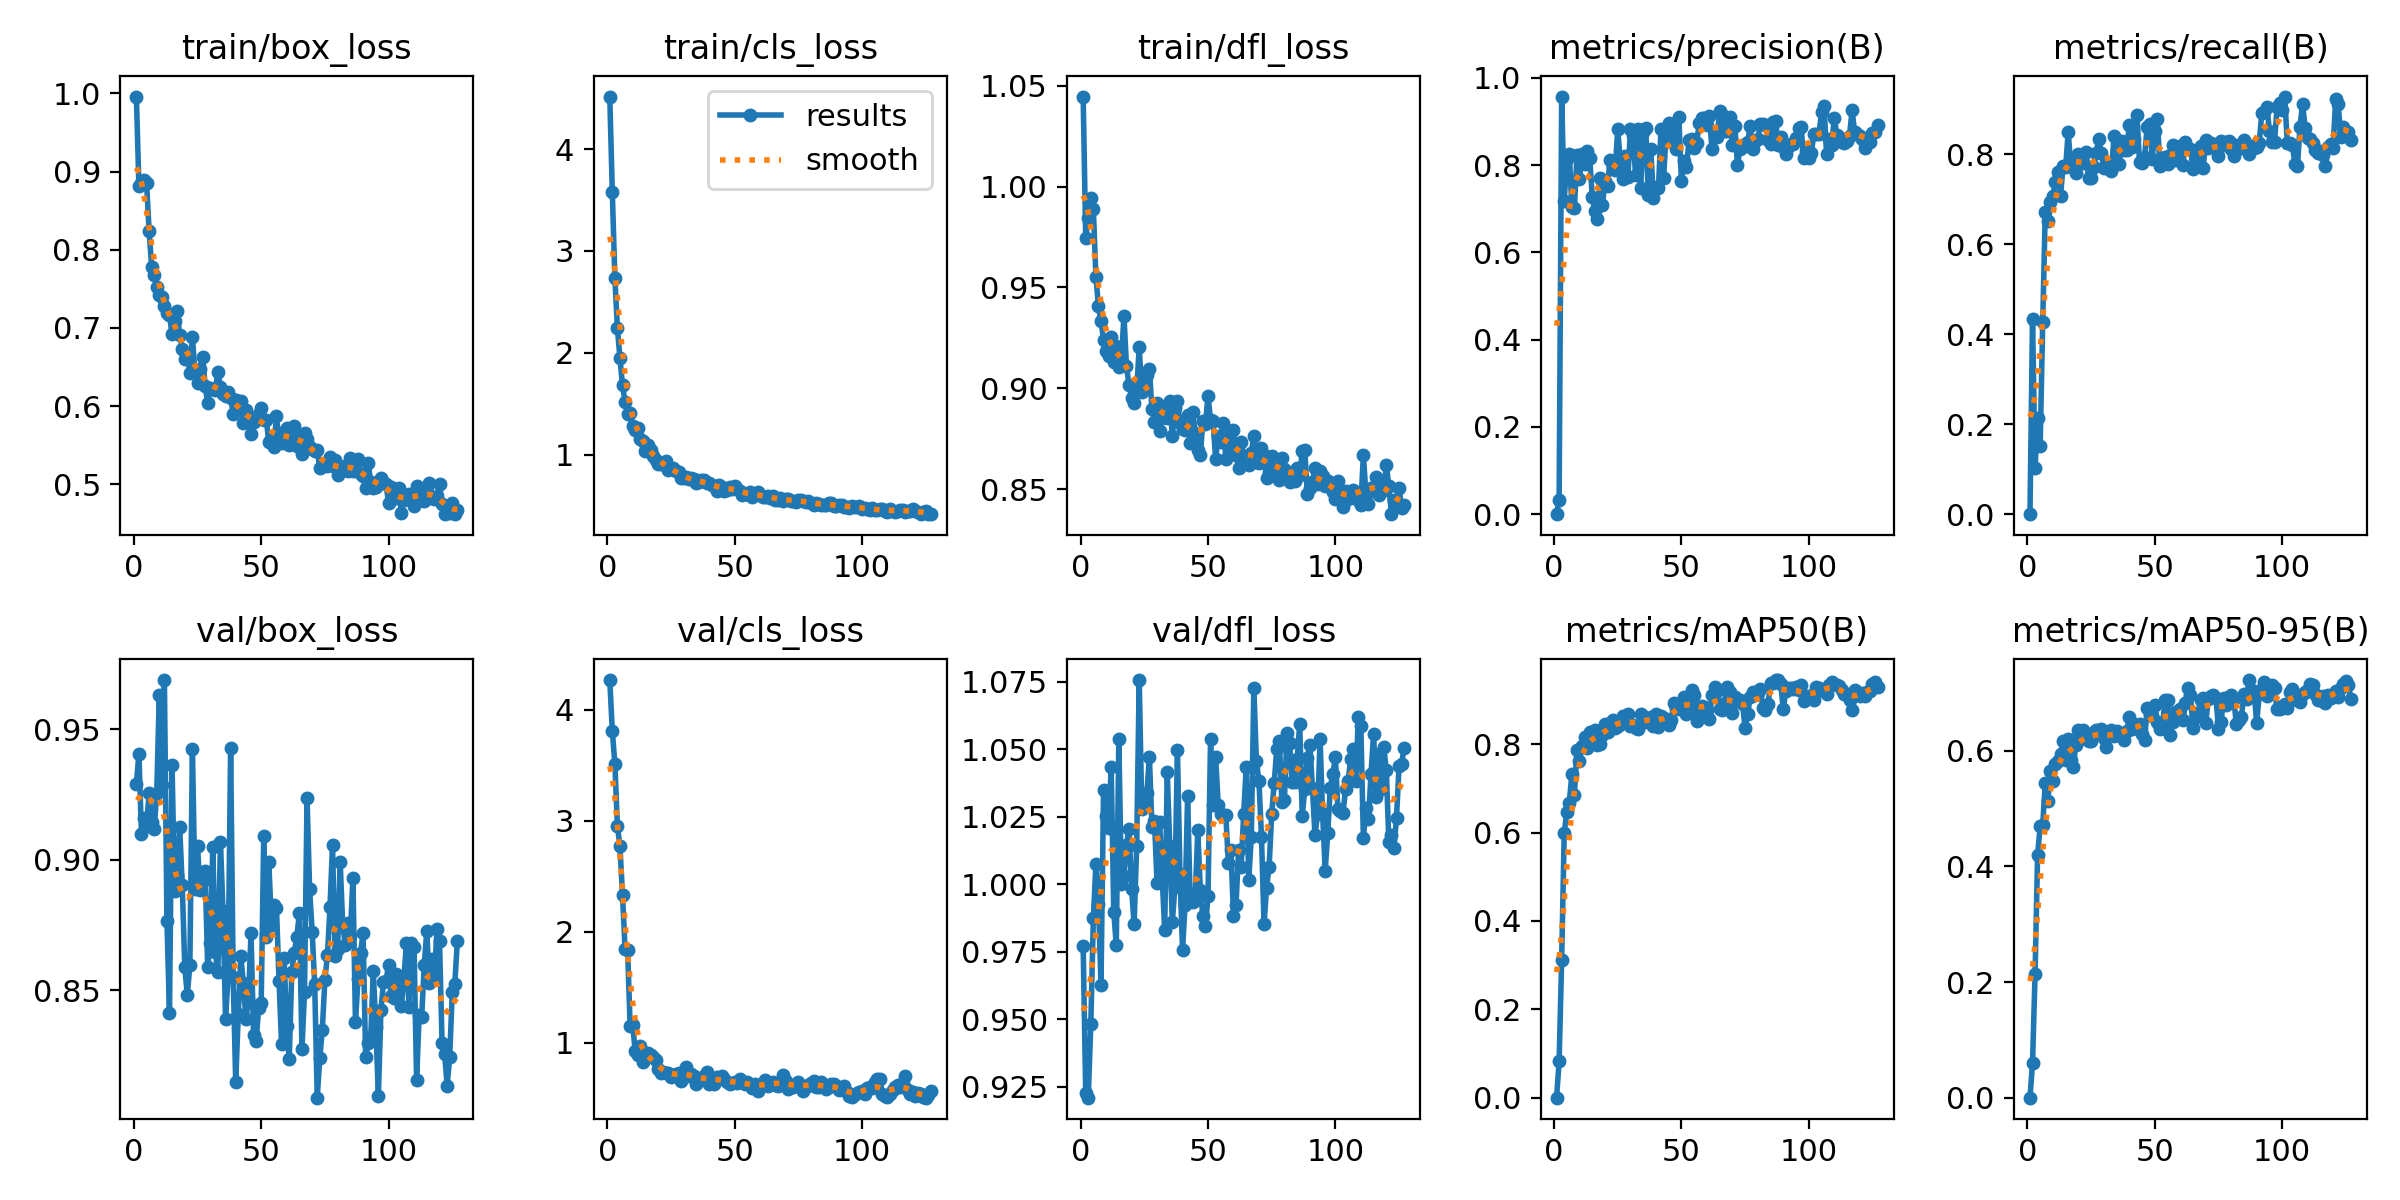

The file beside this chart, header and first rows:
epoch, time, train/box_loss, train/cls_loss, train/dfl_loss, metrics/precision(B), metrics/recall(B), metrics/mAP50(B), metrics/mAP50-95(B), val/box_loss, val/cls_loss, val/dfl_loss, lr/pg0, lr/pg1, lr/pg2
1, 1.637, 0.9959, 4.515, 1.045, 0, 0, 0, 0, 0.9292, 4.266, 0.977, 7.89e-05, 7.89e-05, 7.89e-05
2, 3.253, 0.8812, 3.573, 0.9745, 0.03265, 0.4346, 0.08193, 0.05957, 0.9405, 3.808, 0.9226, 0.0001623, 0.0001623, 0.0001623
3, 4.881, 0.8853, 2.733, 0.9844, 0.9573, 0.1025, 0.3126, 0.2137, 0.9097, 3.511, 0.9209, 0.0002448, 0.0002448, 0.0002448
4, 6.504, 0.8895, 2.24, 0.9944, 0.7176, 0.2132, 0.5988, 0.4201, 0.9159, 2.953, 0.9482, 0.0003265, 0.0003265, 0.0003265
5, 8.088, 0.8853, 1.947, 0.9887, 0.8144, 0.1508, 0.6466, 0.4693, 0.9129, 2.769, 0.9873, 0.0004073, 0.0004073, 0.0004073
6, 9.691, 0.8243, 1.679, 0.9554, 0.8257, 0.4264, 0.6677, 0.4715, 0.9254, 2.332, 1.008, 0.0004873, 0.0004873, 0.0004873
7, 11.29, 0.7776, 1.518, 0.9407, 0.7034, 0.6715, 0.7328, 0.5446, 0.9145, 1.844, 0.9929, 0.0005104, 0.0005104, 0.0005104
8, 12.9, 0.767, 1.395, 0.9333, 0.702, 0.6524, 0.6859, 0.514, 0.9117, 1.839, 0.9629, 0.0005078, 0.0005078, 0.0005078
9, 14.47, 0.7517, 1.405, 0.924, 0.8228, 0.6947, 0.787, 0.5644, 0.9257, 1.149, 1.035, 0.0005052, 0.0005052, 0.0005052
10, 16.05, 0.742, 1.276, 0.9184, 0.7682, 0.7076, 0.7625, 0.547, 0.9631, 1.16, 1.025, 0.0005026, 0.0005026, 0.0005026
11, 17.64, 0.7392, 1.24, 0.9159, 0.825, 0.738, 0.7959, 0.5768, 0.9287, 0.9224, 1.021, 0.0005, 0.0005, 0.0005
12, 19.25, 0.7284, 1.257, 0.9253, 0.8023, 0.7609, 0.8158, 0.5833, 0.9688, 0.8892, 1.044, 0.0004974, 0.0004974, 0.0004974
13, 20.84, 0.7187, 1.154, 0.9132, 0.8318, 0.7076, 0.7924, 0.5946, 0.8763, 0.9746, 0.9898, 0.0004948, 0.0004948, 0.0004948
14, 22.55, 0.7163, 1.133, 0.921, 0.8174, 0.7741, 0.8277, 0.6168, 0.8411, 0.8263, 0.9775, 0.0004922, 0.0004922, 0.0004922
15, 24.14, 0.6916, 1.033, 0.9103, 0.7279, 0.7713, 0.8172, 0.5836, 0.9363, 0.8682, 1.054, 0.0004895, 0.0004895, 0.0004895
16, 25.72, 0.7093, 1.09, 0.9137, 0.6939, 0.8487, 0.8331, 0.6204, 0.8879, 0.9112, 1, 0.0004869, 0.0004869, 0.0004869
17, 27.31, 0.7211, 1.042, 0.936, 0.6766, 0.7789, 0.7986, 0.585, 0.8939, 0.8875, 1.003, 0.0004843, 0.0004843, 0.0004843
18, 28.9, 0.691, 0.9814, 0.9108, 0.7716, 0.7747, 0.8004, 0.5722, 0.9124, 0.8693, 1.015, 0.0004817, 0.0004817, 0.0004817
19, 30.47, 0.6734, 0.9483, 0.9015, 0.7081, 0.7594, 0.8212, 0.6107, 0.8904, 0.8415, 1.021, 0.0004791, 0.0004791, 0.0004791
20, 32.06, 0.6596, 0.9116, 0.8954, 0.7629, 0.8011, 0.8449, 0.6356, 0.8589, 0.7658, 0.9984, 0.0004765, 0.0004765, 0.0004765
21, 33.65, 0.6663, 0.9101, 0.8928, 0.7529, 0.7939, 0.8268, 0.6224, 0.848, 0.7279, 0.9852, 0.0004739, 0.0004739, 0.0004739
22, 35.22, 0.6425, 0.9052, 0.8985, 0.8121, 0.7795, 0.8475, 0.6357, 0.8596, 0.7335, 1.014, 0.0004713, 0.0004713, 0.0004713
23, 36.8, 0.6884, 0.9385, 0.9203, 0.7991, 0.8051, 0.8542, 0.6205, 0.9425, 0.7282, 1.076, 0.0004687, 0.0004687, 0.0004687
24, 38.39, 0.6425, 0.8451, 0.8979, 0.7885, 0.7472, 0.837, 0.6178, 0.8888, 0.7294, 1.028, 0.0004661, 0.0004661, 0.0004661
25, 39.96, 0.6297, 0.854, 0.9049, 0.8822, 0.7462, 0.8404, 0.6169, 0.9054, 0.6943, 1.031, 0.0004635, 0.0004635, 0.0004635
26, 41.56, 0.648, 0.8686, 0.9067, 0.8112, 0.7718, 0.8484, 0.6331, 0.8884, 0.7111, 1.034, 0.0004609, 0.0004609, 0.0004609
27, 43.16, 0.6632, 0.836, 0.9094, 0.7681, 0.8027, 0.8641, 0.6353, 0.8917, 0.7239, 1.047, 0.0004583, 0.0004583, 0.0004583
28, 44.76, 0.6259, 0.8241, 0.8896, 0.8212, 0.8347, 0.8485, 0.6328, 0.8955, 0.7321, 1.021, 0.0004557, 0.0004557, 0.0004557
29, 46.33, 0.6033, 0.7651, 0.883, 0.7726, 0.802, 0.8697, 0.6382, 0.8589, 0.6587, 1.023, 0.0004531, 0.0004531, 0.0004531
30, 47.93, 0.6227, 0.7716, 0.8929, 0.882, 0.7699, 0.8421, 0.6225, 0.8679, 0.7389, 1.001, 0.0004505, 0.0004505, 0.0004505
31, 49.59, 0.6218, 0.7747, 0.8788, 0.8699, 0.7761, 0.8431, 0.6073, 0.9048, 0.7839, 1.023, 0.0004479, 0.0004479, 0.0004479
32, 51.16, 0.62, 0.7584, 0.8854, 0.7774, 0.7776, 0.8362, 0.6289, 0.8644, 0.7059, 1.003, 0.0004453, 0.0004453, 0.0004453
33, 52.74, 0.6439, 0.7661, 0.8914, 0.8837, 0.7621, 0.8338, 0.6359, 0.857, 0.7192, 0.9829, 0.0004427, 0.0004427, 0.0004427
34, 54.32, 0.6246, 0.7601, 0.8851, 0.7466, 0.84, 0.8676, 0.6252, 0.9069, 0.7042, 1.042, 0.0004401, 0.0004401, 0.0004401
35, 55.89, 0.6154, 0.7154, 0.8939, 0.8752, 0.8057, 0.8649, 0.6336, 0.8804, 0.6336, 1.014, 0.0004375, 0.0004375, 0.0004375
36, 57.47, 0.6126, 0.7268, 0.8764, 0.886, 0.779, 0.8502, 0.6287, 0.8391, 0.6761, 0.9861, 0.0004349, 0.0004349, 0.0004349
37, 59.06, 0.6176, 0.7506, 0.8901, 0.7325, 0.8287, 0.8574, 0.6264, 0.8551, 0.6765, 0.9989, 0.0004323, 0.0004323, 0.0004323
38, 60.65, 0.6105, 0.7494, 0.8935, 0.8365, 0.8092, 0.8621, 0.6192, 0.9429, 0.7029, 1.05, 0.0004297, 0.0004297, 0.0004297
39, 62.23, 0.5899, 0.7163, 0.8827, 0.725, 0.81, 0.8415, 0.6343, 0.855, 0.7343, 1.004, 0.0004271, 0.0004271, 0.0004271
40, 63.82, 0.6073, 0.7238, 0.8796, 0.749, 0.866, 0.8675, 0.6593, 0.8147, 0.6305, 0.9758, 0.0004245, 0.0004245, 0.0004245
41, 65.41, 0.6043, 0.7046, 0.8793, 0.7474, 0.8153, 0.8392, 0.6374, 0.8407, 0.6673, 0.9923, 0.0004219, 0.0004219, 0.0004219
42, 66.99, 0.6061, 0.695, 0.8867, 0.8837, 0.833, 0.8647, 0.6458, 0.863, 0.6337, 1.033, 0.0004192, 0.0004192, 0.0004192
43, 68.57, 0.5786, 0.6452, 0.8729, 0.771, 0.8871, 0.86, 0.6387, 0.8527, 0.6882, 0.9941, 0.0004166, 0.0004166, 0.0004166
44, 70.15, 0.595, 0.6996, 0.8881, 0.8692, 0.7822, 0.8537, 0.6461, 0.8387, 0.6724, 0.9935, 0.000414, 0.000414, 0.000414
45, 71.74, 0.5834, 0.6808, 0.8776, 0.8959, 0.7815, 0.8439, 0.6289, 0.8464, 0.7017, 0.9961, 0.0004114, 0.0004114, 0.0004114
46, 73.33, 0.564, 0.6386, 0.8695, 0.895, 0.7944, 0.8542, 0.6186, 0.8718, 0.6705, 1.02, 0.0004088, 0.0004088, 0.0004088
47, 75.01, 0.5793, 0.653, 0.867, 0.8574, 0.8616, 0.8928, 0.6747, 0.8329, 0.6496, 0.9978, 0.0004062, 0.0004062, 0.0004062
48, 76.62, 0.5854, 0.6805, 0.8837, 0.8371, 0.8674, 0.8823, 0.6637, 0.8306, 0.6304, 0.9882, 0.0004036, 0.0004036, 0.0004036
49, 78.2, 0.5902, 0.6591, 0.8824, 0.9105, 0.7903, 0.8792, 0.6602, 0.843, 0.6346, 0.9847, 0.000401, 0.000401, 0.000401
50, 79.77, 0.598, 0.6925, 0.8963, 0.7631, 0.8519, 0.8941, 0.6794, 0.845, 0.6509, 0.9955, 0.0003984, 0.0003984, 0.0003984
51, 81.39, 0.5821, 0.6612, 0.8841, 0.8103, 0.8781, 0.9075, 0.6499, 0.9092, 0.6342, 1.054, 0.0003958, 0.0003958, 0.0003958
52, 82.95, 0.5822, 0.6459, 0.8839, 0.7953, 0.7749, 0.8688, 0.6385, 0.8703, 0.6769, 1.03, 0.0003932, 0.0003932, 0.0003932
53, 84.54, 0.5541, 0.604, 0.8647, 0.8575, 0.7829, 0.8854, 0.6437, 0.8992, 0.6466, 1.047, 0.0003906, 0.0003906, 0.0003906
54, 86.12, 0.5576, 0.6104, 0.8762, 0.86, 0.7929, 0.9231, 0.6875, 0.8748, 0.6311, 1.03, 0.000388, 0.000388, 0.000388
55, 87.71, 0.5474, 0.6082, 0.8735, 0.8402, 0.7779, 0.9107, 0.6884, 0.8827, 0.6434, 1.026, 0.0003854, 0.0003854, 0.0003854
56, 89.28, 0.5869, 0.6291, 0.8829, 0.8519, 0.7984, 0.8538, 0.628, 0.8813, 0.6309, 1.025, 0.0003828, 0.0003828, 0.0003828
57, 90.88, 0.5559, 0.5784, 0.8649, 0.8963, 0.8214, 0.872, 0.6492, 0.8536, 0.5894, 1.026, 0.0003802, 0.0003802, 0.0003802
58, 92.45, 0.5521, 0.6112, 0.8777, 0.9085, 0.7871, 0.8873, 0.6674, 0.8293, 0.6287, 1.008, 0.0003776, 0.0003776, 0.0003776
59, 94.04, 0.5665, 0.6318, 0.8711, 0.9084, 0.8059, 0.8841, 0.6579, 0.8623, 0.5644, 1.013, 0.000375, 0.000375, 0.000375
60, 95.61, 0.5714, 0.6052, 0.8792, 0.891, 0.8182, 0.8787, 0.6722, 0.8362, 0.6038, 0.9882, 0.0003724, 0.0003724, 0.0003724
... 67 more rows
